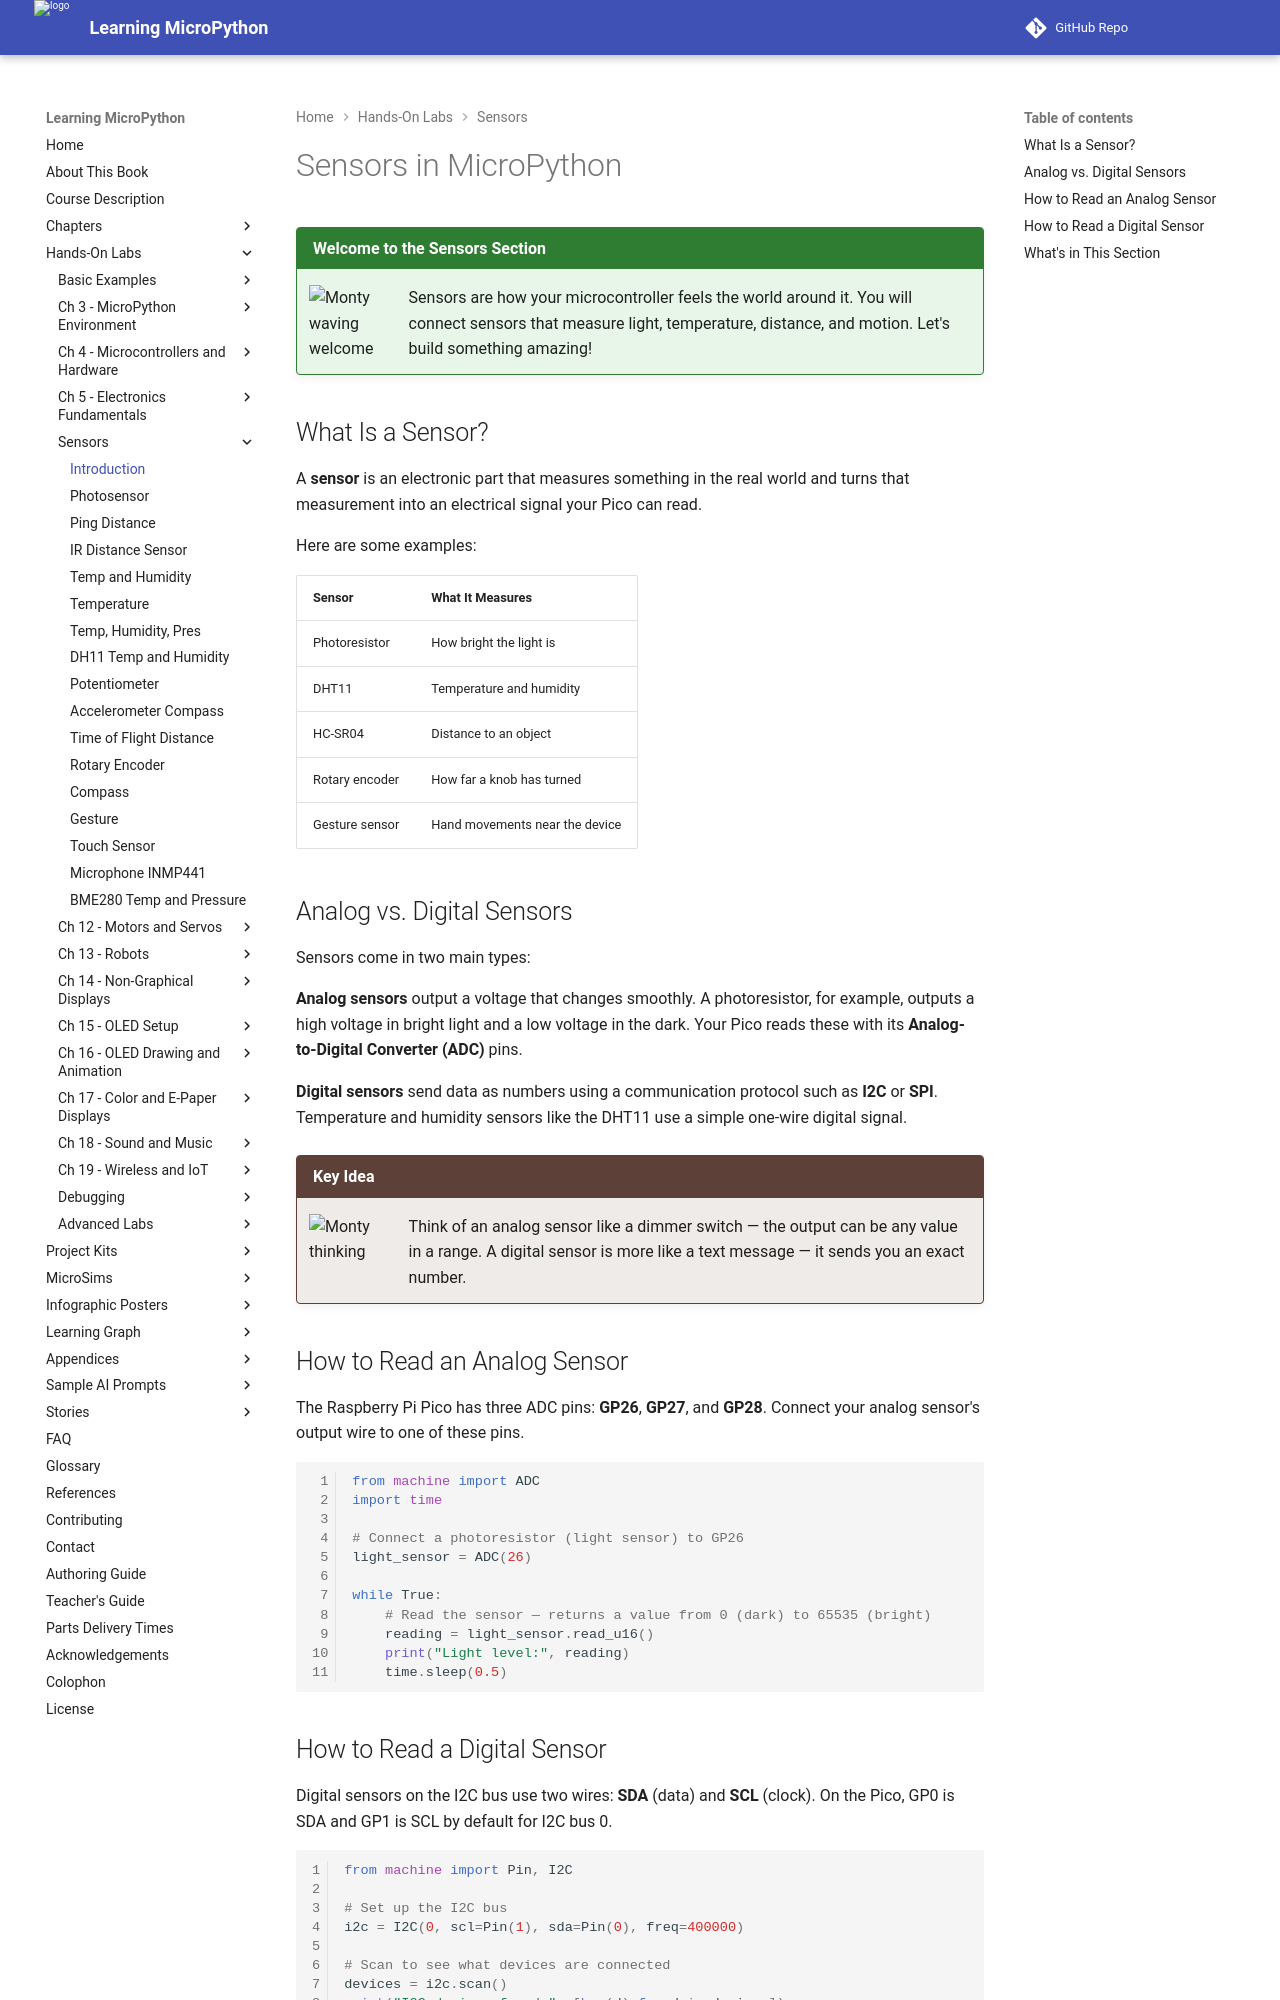

repository: dmccreary/learning-micropython · page: sensors/01-intro/index.html · generator: mkdocs

# Sensors in MicroPython

!!! mascot-welcome "Welcome to the Sensors Section"
    ![Monty waving welcome](../img/mascot/welcome.png){ class="mascot-admonition-img" }
    Sensors are how your microcontroller feels the world around it. You will connect
    sensors that measure light, temperature, distance, and motion. Let's build
    something amazing!

## What Is a Sensor?

A **sensor** is an electronic part that measures something in the real world and
turns that measurement into an electrical signal your Pico can read.

Here are some examples:

| Sensor | What It Measures |
|--------|-----------------|
| Photoresistor | How bright the light is |
| DHT11 | Temperature and humidity |
| HC-SR04 | Distance to an object |
| Rotary encoder | How far a knob has turned |
| Gesture sensor | Hand movements near the device |

## Analog vs. Digital Sensors

Sensors come in two main types:

**Analog sensors** output a voltage that changes smoothly. A photoresistor, for
example, outputs a high voltage in bright light and a low voltage in the dark.
Your Pico reads these with its **Analog-to-Digital Converter (ADC)** pins.

**Digital sensors** send data as numbers using a communication protocol such as
**I2C** or **SPI**. Temperature and humidity sensors like the DHT11 use a simple
one-wire digital signal.

!!! mascot-thinking "Key Idea"
    ![Monty thinking](../img/mascot/thinking.png){ class="mascot-admonition-img" }
    Think of an analog sensor like a dimmer switch — the output can be any value
    in a range. A digital sensor is more like a text message — it sends you an
    exact number.

## How to Read an Analog Sensor

The Raspberry Pi Pico has three ADC pins: **GP26**, **GP27**, and **GP28**.
Connect your analog sensor's output wire to one of these pins.

```python
from machine import ADC
import time

# Connect a photoresistor (light sensor) to GP26
light_sensor = ADC(26)

while True:
    # Read the sensor — returns a value from 0 (dark) to 65535 (bright)
    reading = light_sensor.read_u16()
    print("Light level:", reading)
    time.sleep(0.5)
```
